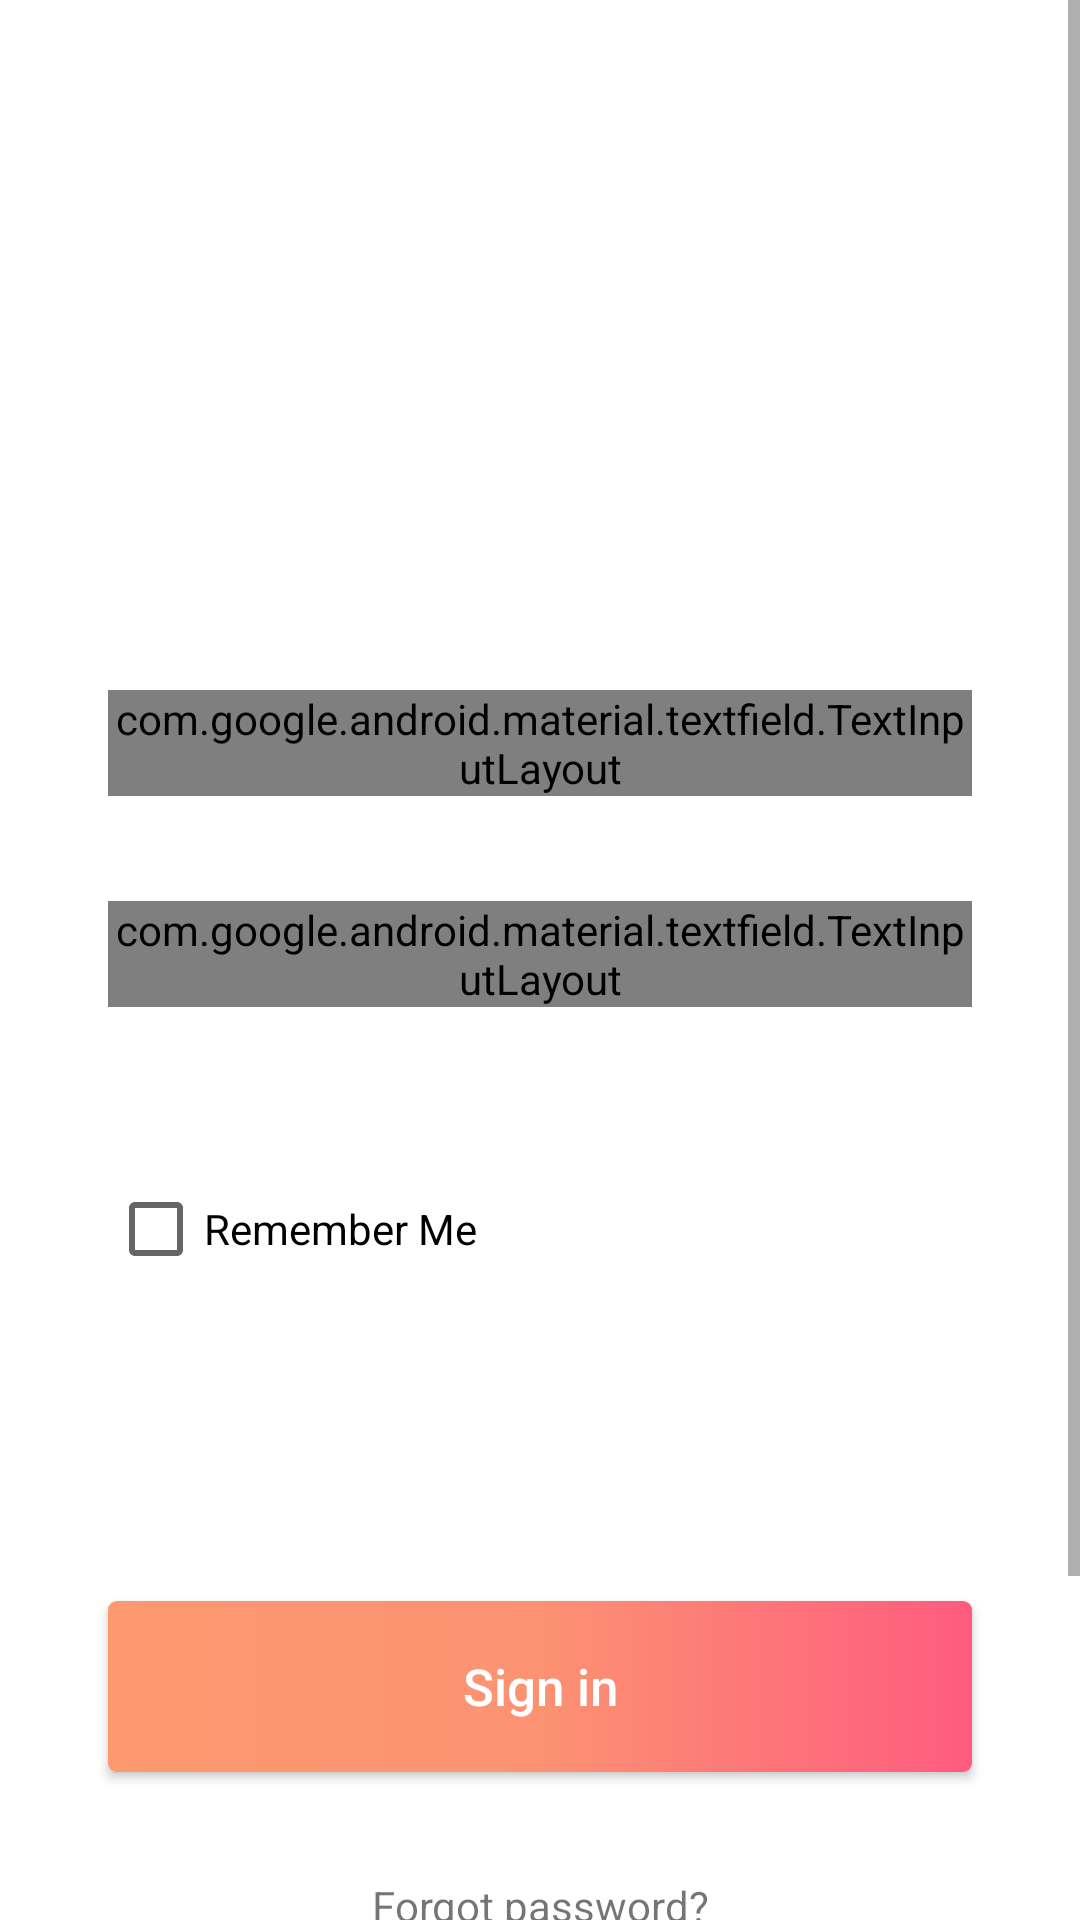

Write the Android layout XML for this screen, with the resource values it uses.
<!-- AndroidManifest.xml: application theme Theme.ShopAppp -->
<!-- res/layout/login_fragment.xml -->
<?xml version="1.0" encoding="utf-8"?>
<ScrollView xmlns:android="http://schemas.android.com/apk/res/android"
    xmlns:app="http://schemas.android.com/apk/res-auto"
    xmlns:tools="http://schemas.android.com/tools"
    android:layout_width="match_parent"
    android:layout_height="match_parent"
    tools:context=".ui.auth.login.LoginFragment">

    <androidx.constraintlayout.widget.ConstraintLayout
        android:layout_width="match_parent"
        android:layout_height="match_parent">

        <ImageView
            android:id="@+id/imageView"
            android:layout_width="100dp"
            android:layout_height="100dp"
            android:layout_marginTop="60dp"
            android:background="@mipmap/logo"
            app:layout_constraintEnd_toEndOf="parent"
            app:layout_constraintStart_toStartOf="parent"
            app:layout_constraintTop_toTopOf="parent" />

        <com.google.android.material.textfield.TextInputLayout
            android:id="@+id/tfEmail"
            android:layout_width="0dp"
            android:layout_height="wrap_content"
            android:layout_marginTop="70dp"
            android:hint="@string/email_address"
            android:textColorHint="@color/selected_field"
            app:endIconContentDescription="correct email"
            app:endIconDrawable="@drawable/email_check_combined"
            app:endIconMode="custom"
            app:endIconTint="@android:color/transparent"
            app:endIconTintMode="src_atop"
            app:layout_constraintEnd_toEndOf="@id/guidelineEnd"
            app:layout_constraintStart_toStartOf="@id/guidelineStart"
            app:layout_constraintTop_toBottomOf="@+id/imageView">

            <com.google.android.material.textfield.TextInputEditText
                android:id="@+id/textInputEmail"
                android:layout_width="match_parent"
                android:layout_height="wrap_content" />

        </com.google.android.material.textfield.TextInputLayout>

        <com.google.android.material.textfield.TextInputLayout
            android:id="@+id/tfPassword"
            android:layout_width="0dp"
            android:layout_height="wrap_content"
            android:layout_marginTop="35dp"
            android:hint="@string/password"
            android:textColorHint="@color/selected_field"
            app:endIconContentDescription="correct email"
            app:endIconDrawable="@drawable/email_check_combined"
            app:endIconMode="custom"
            app:endIconTint="@android:color/transparent"
            app:endIconTintMode="src_atop"
            app:layout_constraintEnd_toEndOf="@id/guidelineEnd"
            app:layout_constraintStart_toStartOf="@id/guidelineStart"
            app:layout_constraintTop_toBottomOf="@+id/tfEmail">

            <com.google.android.material.textfield.TextInputEditText
                android:id="@+id/textInputPassword"
                android:layout_width="match_parent"
                android:layout_height="match_parent" />

        </com.google.android.material.textfield.TextInputLayout>

        <androidx.constraintlayout.widget.Guideline
            android:id="@+id/guidelineStart"
            android:layout_width="wrap_content"
            android:layout_height="wrap_content"
            android:orientation="vertical"
            app:layout_constraintGuide_begin="36dp"
            app:layout_constraintStart_toStartOf="parent" />

        <androidx.constraintlayout.widget.Guideline
            android:id="@+id/guidelineEnd"
            android:layout_width="wrap_content"
            android:layout_height="wrap_content"
            android:orientation="vertical"
            app:layout_constraintGuide_end="36dp"
            app:layout_constraintStart_toStartOf="parent" />

        <CheckBox
            android:id="@+id/checkBox"
            android:layout_width="wrap_content"
            android:layout_height="wrap_content"
            android:layout_marginTop="50dp"
            android:text="@string/remember_me"
            app:layout_constraintStart_toStartOf="@+id/guidelineStart"
            app:layout_constraintTop_toBottomOf="@+id/tfPassword" />

        <ProgressBar
            android:id="@+id/progress"
            android:layout_width="50dp"
            android:layout_height="50dp"
            android:visibility="invisible"
            app:layout_constraintBottom_toTopOf="@+id/btnSignIn"
            app:layout_constraintEnd_toEndOf="parent"
            app:layout_constraintStart_toStartOf="parent"
            app:layout_constraintTop_toBottomOf="@+id/tfPassword" />

        <androidx.appcompat.widget.AppCompatButton
            android:id="@+id/btnSignIn"
            android:layout_width="0dp"
            android:layout_height="57dp"
            android:layout_marginTop="100dp"
            android:background="@drawable/bg_button"
            android:text="@string/sign_in"
            android:textAllCaps="false"
            android:textColor="@color/white"
            android:textSize="17sp"
            app:layout_constraintEnd_toStartOf="@+id/guidelineEnd"
            app:layout_constraintStart_toStartOf="@+id/guidelineStart"
            app:layout_constraintTop_toBottomOf="@+id/checkBox" />

        <TextView
            android:id="@+id/tvForgotPassword"
            android:layout_width="wrap_content"
            android:layout_height="wrap_content"
            android:layout_marginTop="35dp"
            android:text="@string/forgot_password"
            app:layout_constraintEnd_toStartOf="@+id/guidelineEnd"
            app:layout_constraintStart_toStartOf="@+id/guidelineStart"
            app:layout_constraintTop_toBottomOf="@+id/btnSignIn" />

        <TextView
            android:id="@+id/tvSignUp"
            android:layout_width="wrap_content"
            android:layout_height="wrap_content"
            android:layout_marginTop="76dp"
            android:layout_marginBottom="40dp"
            android:text="@string/new_user_sign_up_here"
            app:layout_constraintBottom_toBottomOf="parent"
            app:layout_constraintEnd_toStartOf="@+id/guidelineEnd"
            app:layout_constraintStart_toStartOf="@+id/guidelineStart"
            app:layout_constraintTop_toBottomOf="@+id/tvForgotPassword" />

    </androidx.constraintlayout.widget.ConstraintLayout>


</ScrollView>
<!-- resources referenced by this layout -->
<resources>
  <color name="selected_field">#FD7E77</color>
  <color name="white">#FFFFFFFF</color>
  <!-- drawable bg_button (drawable) -->
  <?xml version="1.0" encoding="utf-8"?>
  <shape xmlns:android="http://schemas.android.com/apk/res/android"
      android:shape="rectangle">
      <gradient
          android:centerColor="@color/salmon"
          android:endColor="@color/warm_pink"
          android:startColor="@color/apricot_two" />
      <corners android:radius="3dp"/>
  </shape>
  <!-- drawable email_check_combined (drawable) -->
  <?xml version="1.0" encoding="utf-8"?>
  <layer-list xmlns:android="http://schemas.android.com/apk/res/android">
      <item android:drawable="@drawable/email_circle"/>
      <item android:drawable="@drawable/email_check"/>
  </layer-list>
  <string name="email_address">Email address</string>
  <string name="forgot_password">Forgot password?</string>
  <string name="new_user_sign_up_here">New user? Sign up here</string>
  <string name="password">Password</string>
  <string name="remember_me">Remember Me</string>
  <string name="sign_in">Sign in</string>
  <style name="Theme.ShopAppp" parent="Theme.MaterialComponents.DayNight.DarkActionBar">
          
          <item name="colorPrimary">@color/purple_500</item>
          <item name="colorPrimaryVariant">@color/purple_700</item>
          <item name="colorOnPrimary">@color/white</item>
          
          <item name="colorSecondary">@color/teal_200</item>
          <item name="colorSecondaryVariant">@color/teal_700</item>
          <item name="colorOnSecondary">@color/black</item>
          
          <item name="android:statusBarColor" tools:targetApi="l">?attr/colorPrimaryVariant</item>
          
          <item name="textInputStyle">@style/AppTextField</item>
  
      </style>
  <color name="salmon">#FC9272</color>
  <color name="warm_pink">#FF5B7F</color>
  <color name="apricot_two">#FC9970</color>
  <!-- drawable email_circle (drawable) -->
  <?xml version="1.0" encoding="utf-8"?>
  <shape android:shape="oval" xmlns:android="http://schemas.android.com/apk/res/android">
      <gradient android:startColor="@color/apricot" android:endColor="@color/coral_pink"/>
      <size android:height="18dp" android:width="18dp"/>
  
  
  </shape>
  <color name="purple_500">#FF6200EE</color>
  <color name="purple_700">#FF3700B3</color>
  <color name="teal_200">#FF03DAC5</color>
  <color name="teal_700">#FF018786</color>
  <color name="black">#FF000000</color>
  <style name="AppTextField" parent="Widget.MaterialComponents.TextInputLayout.FilledBox">
          <item name="boxBackgroundColor">@android:color/transparent</item>
          <item name="backgroundTint">@color/coral_pink</item>
          <item name="android:textSize">14sp</item>
          <item name="android:textStyle">bold|italic</item>
      </style>
  <color name="apricot">#F7AB6A</color>
  <color name="coral_pink">#FF5E78</color>
</resources>
